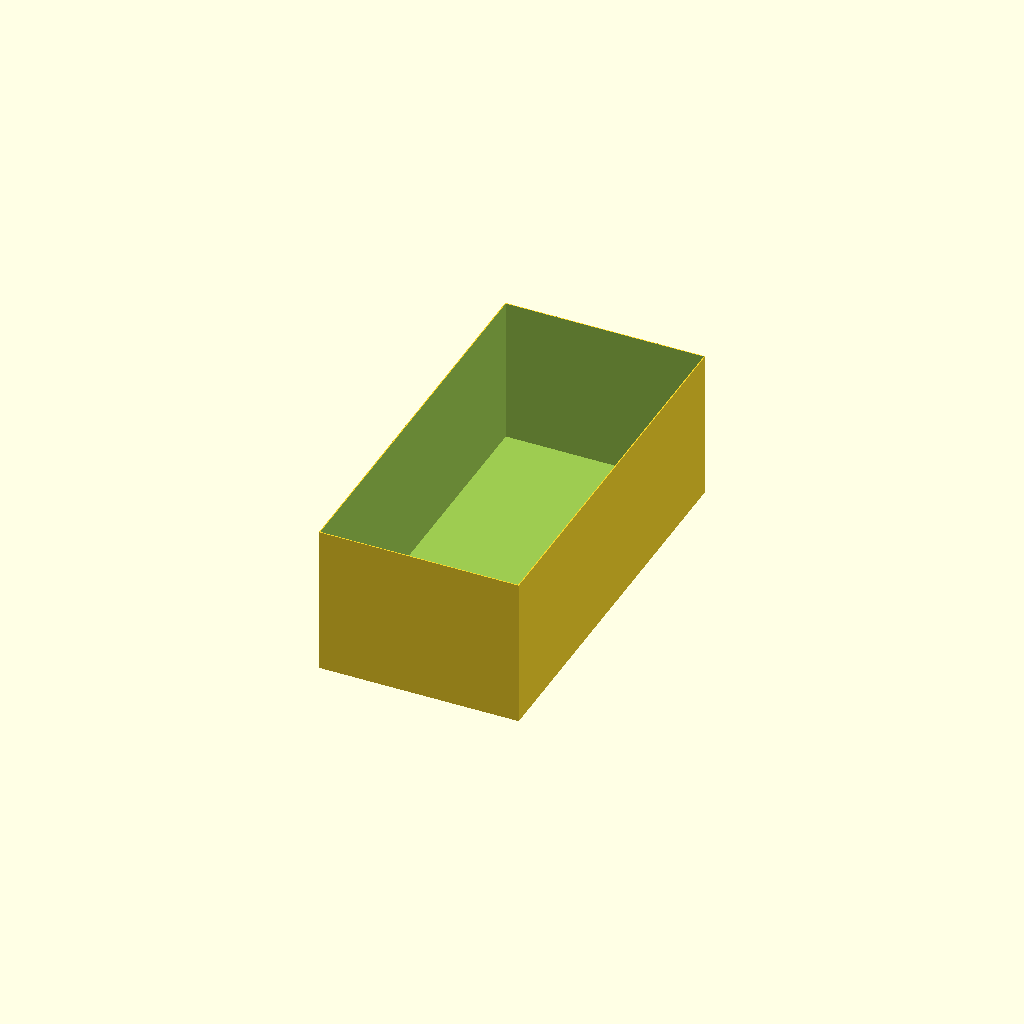
Cell 1: rendered with the file's own defaults.
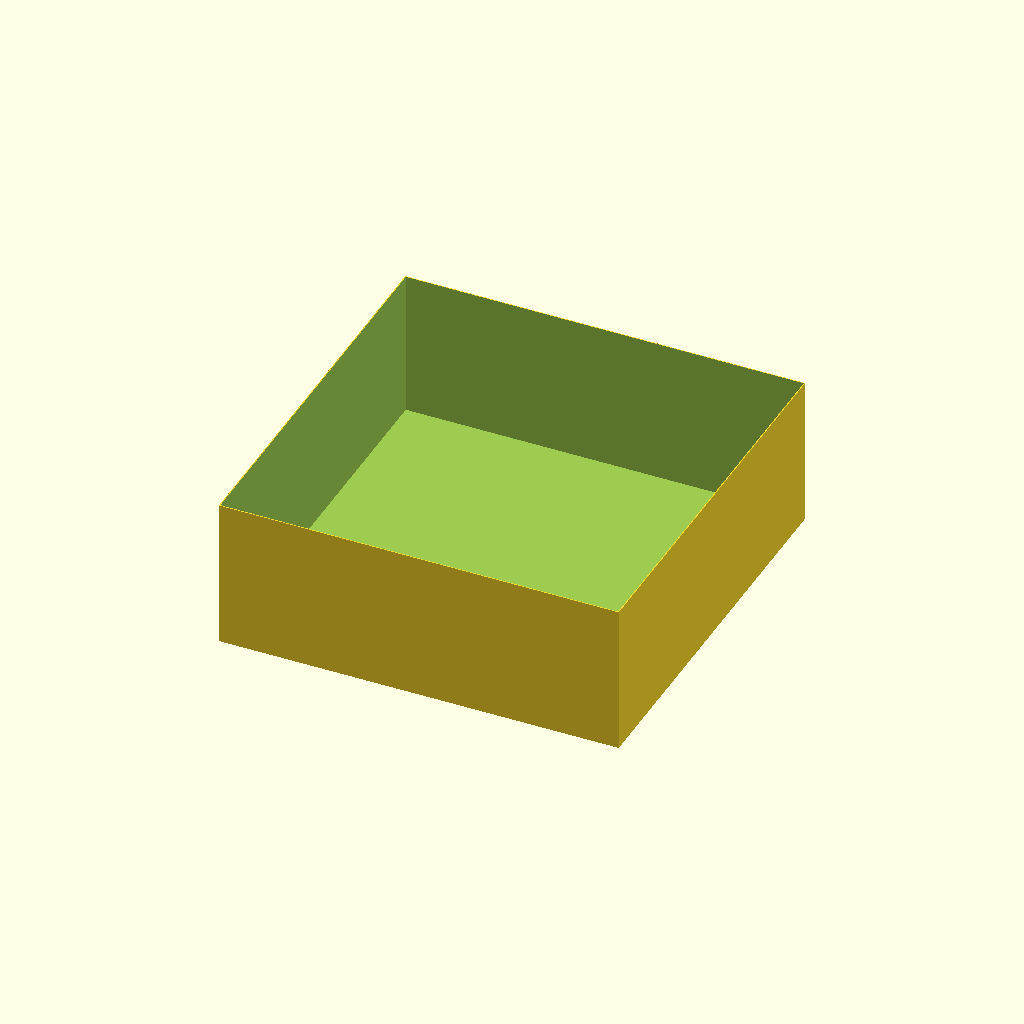
Cell 2 — w set to 200, the other parameters unchanged.
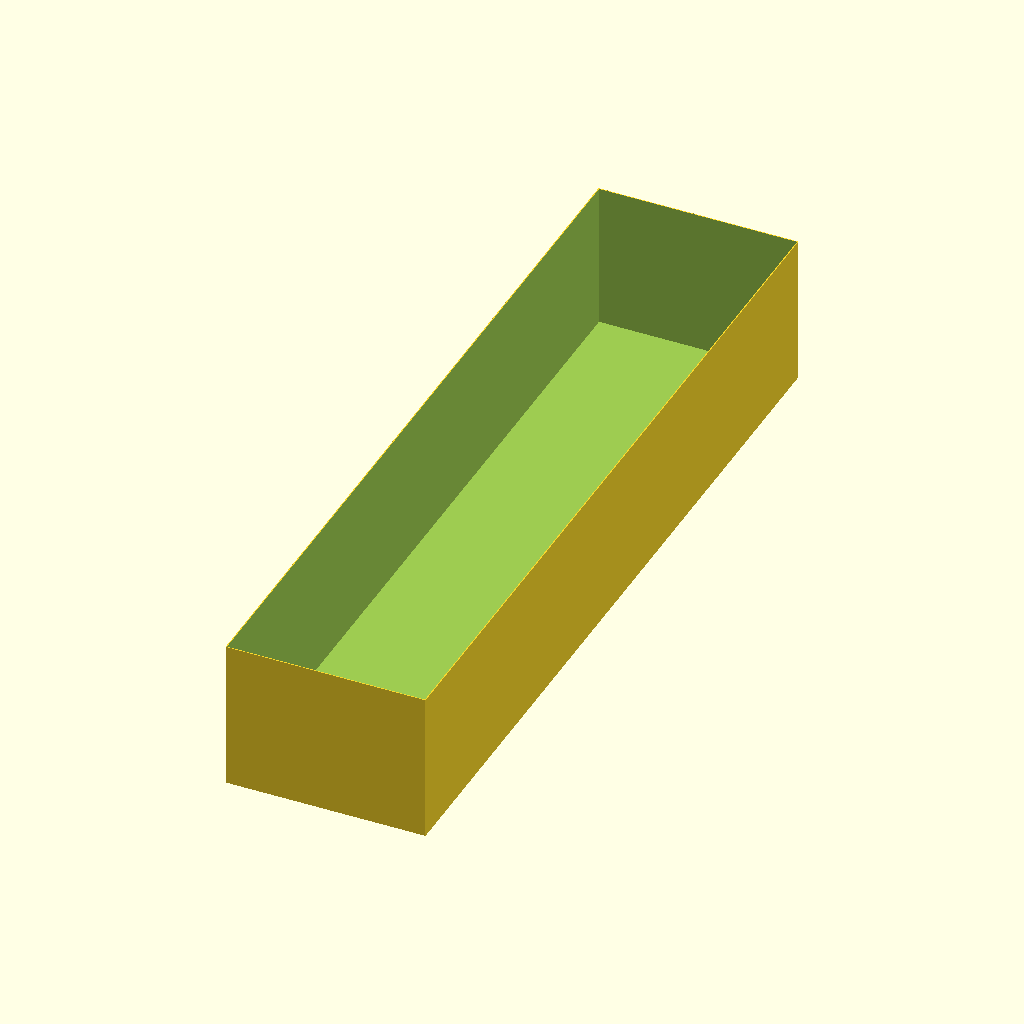
Cell 3: l = 400 (everything else at default).
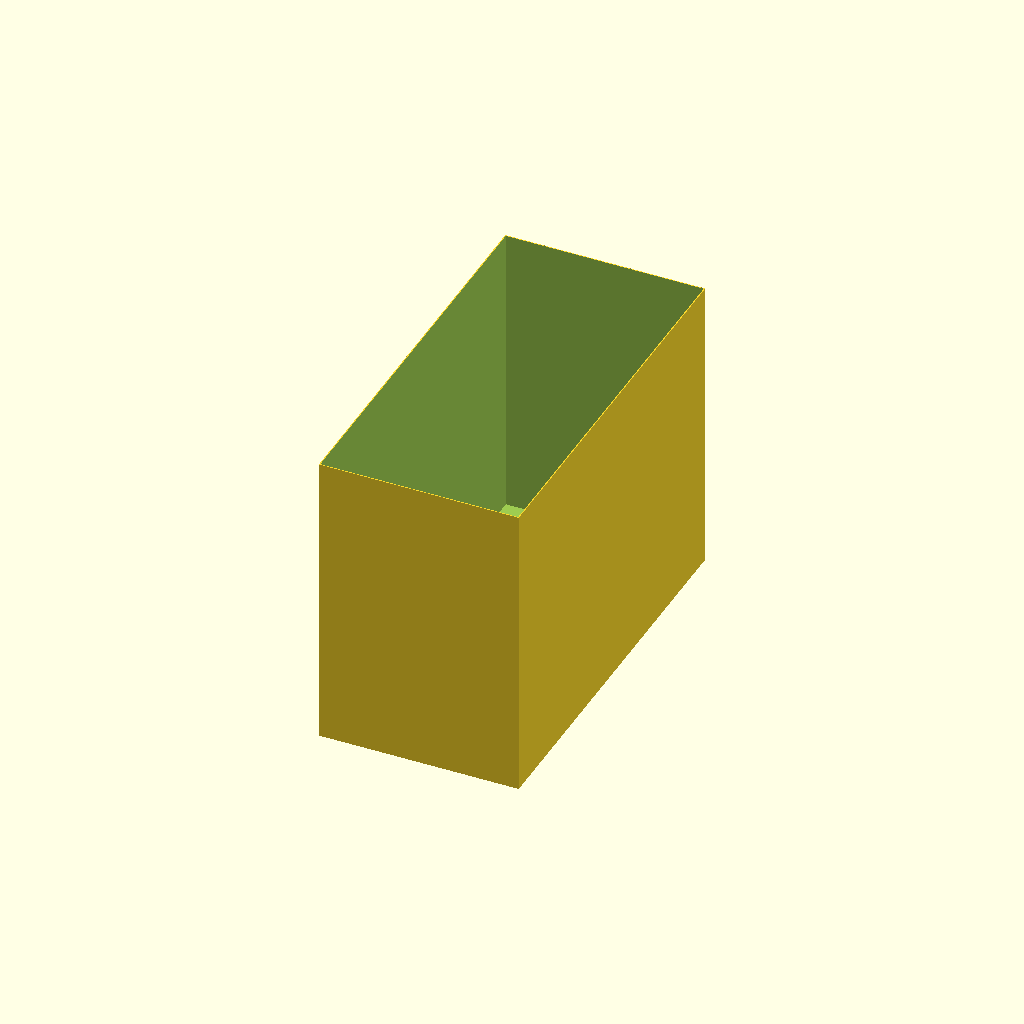
Cell 4 — h set to 150, the other parameters unchanged.
One fixed orthographic camera (rotation 55°, 0°, 25°; colour scheme Cornfield) for every cell.
Source of the model, box/box.scad:


w=  100; //mm
l = 200;
h=  75; //mm

m = 1;

difference()
{
    cube([w, l, h], center = true);
    translate([0,0,m]) cube([w- m, l - m, h - m], center=true);
}
Customizer parameters (derived from the source; name, type, default, range or options):
w: number, default 100
l: number, default 200
h: number, default 75
m: number, default 1
